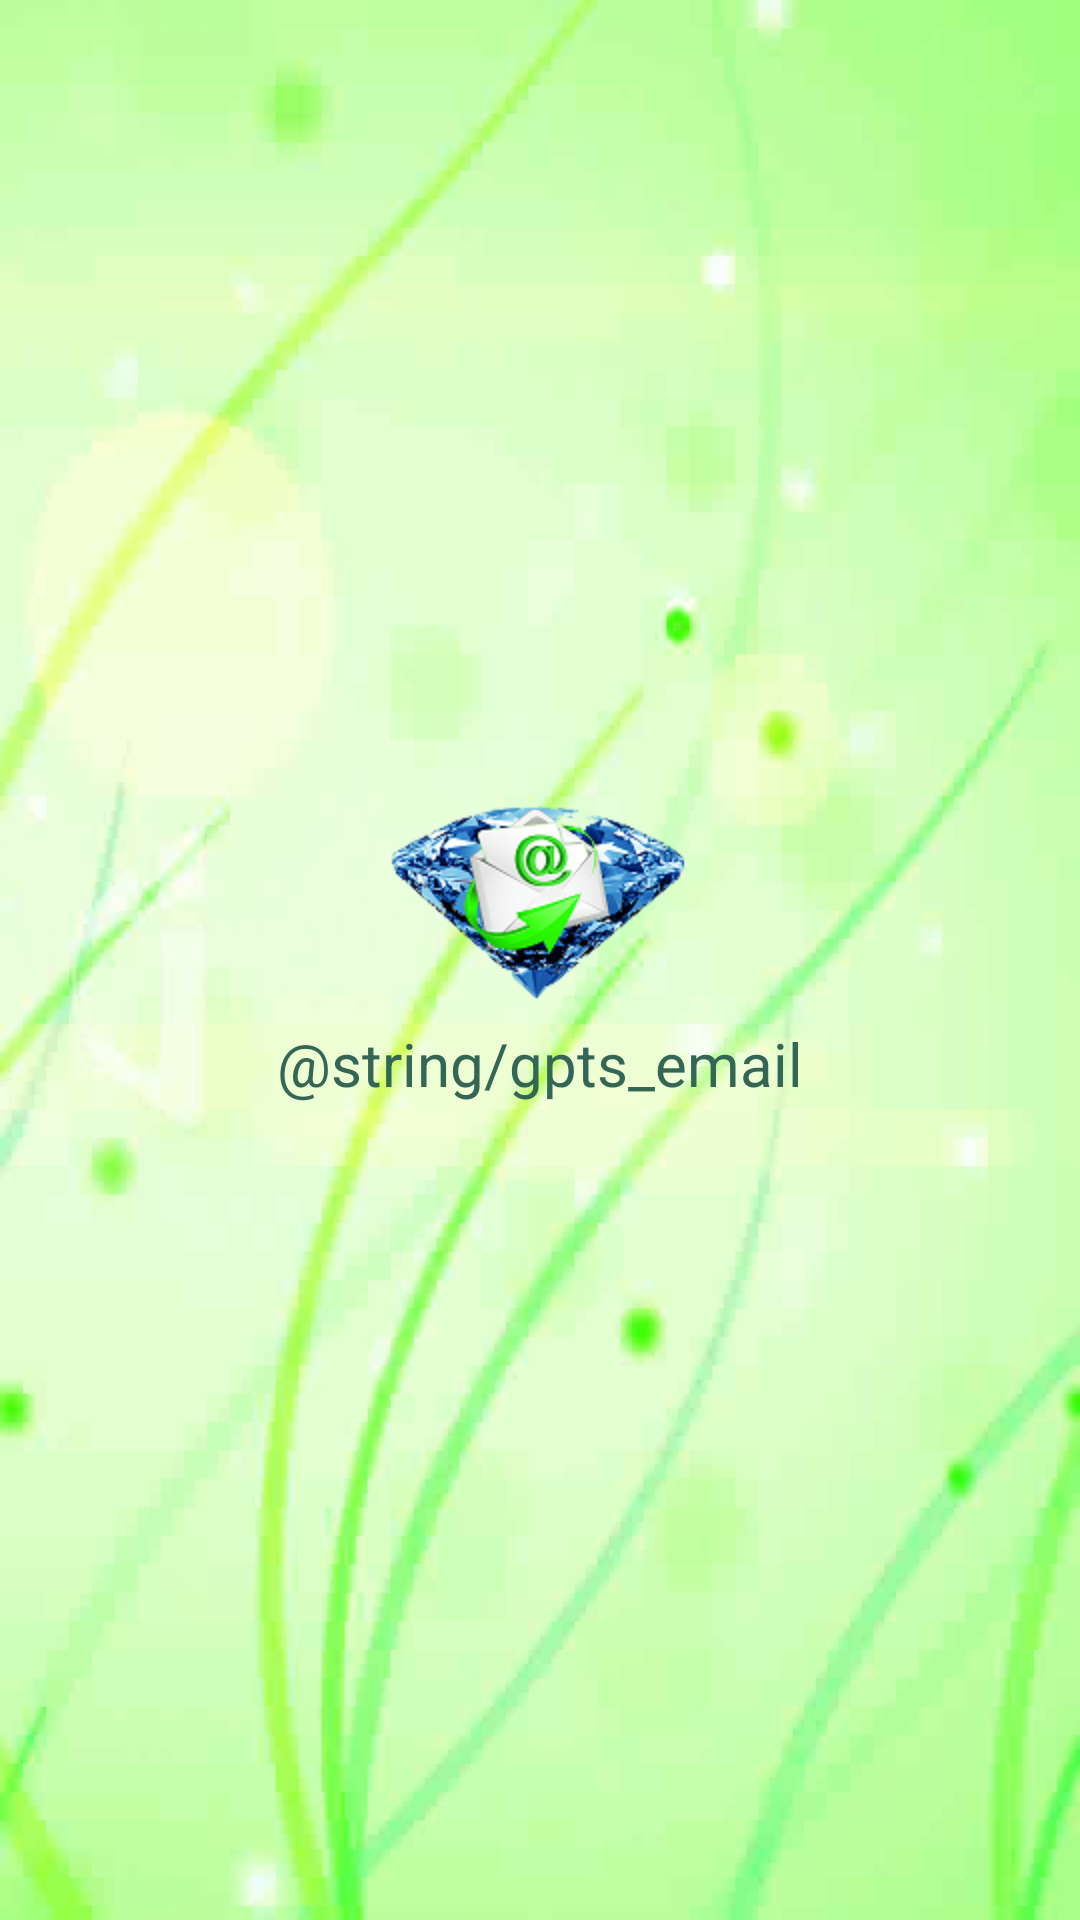

Produce the Android XML layout that renders to this screen, including the resource entries it uses.
<!-- AndroidManifest.xml: application theme AppTheme -->
<!-- res/layout/activity_contact.xml -->
<?xml version="1.0" encoding="utf-8"?>
<RelativeLayout xmlns:android="http://schemas.android.com/apk/res/android"
    android:layout_width="match_parent"
    android:layout_height="match_parent"
    android:background="@drawable/url"
    android:paddingTop="?android:attr/actionBarSize">
    <RelativeLayout
        android:id="@+id/btnFeedback"
        android:layout_width="fill_parent"
        android:layout_height="wrap_content"
        android:layout_centerInParent="true">
        <ImageView
            android:id="@+id/im"
            android:layout_width="wrap_content"
            android:layout_height="wrap_content"
            android:src="@drawable/email"
            android:layout_centerHorizontal="true"
            />
        <TextView
            android:id="@+id/emailtxt"
            android:layout_width="wrap_content"
            android:layout_height="wrap_content"
            android:layout_below="@id/im"
            android:layout_centerHorizontal="true"
            android:padding="5dp"
            android:autoLink="email"
            android:text="@string/gpts_email"
            android:textSize="20sp"
            android:textColor="#365"/>

    </RelativeLayout>

</RelativeLayout>
<!-- resources referenced by this layout -->
<resources>
  <!-- drawable email: png bitmap (drawable-hdpi, 24645 bytes) -->
  <!-- drawable url: jpg bitmap (drawable-hdpi, 18601 bytes) -->
  <style name="AppTheme" parent="Theme.AppCompat.Light.DarkActionBar">
          
          <item name="android:windowActionBarOverlay">true</item>
          <item name="android:actionBarStyle">@style/ActionBarStyle</item>
          <item name="android:actionMenuTextColor">#690</item>
  
          <item name="windowActionBarOverlay">true</item>
      </style>
  <style name="ActionBarStyle" parent="Widget.AppCompat.Light.ActionBar">
          <item name="android:titleTextStyle">@style/TextStyle</item>
      </style>
  <style name="TextStyle" parent="TextAppearance.AppCompat.Widget.ActionBar.Title">
          <item name="android:textColor">#fff</item>
      </style>
</resources>
